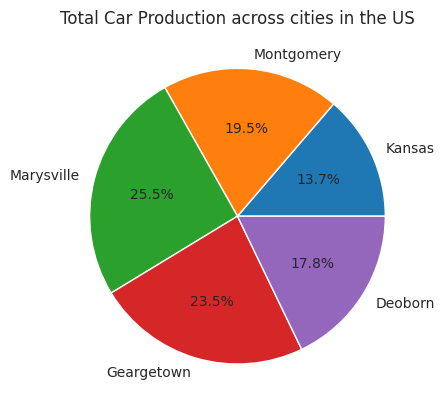
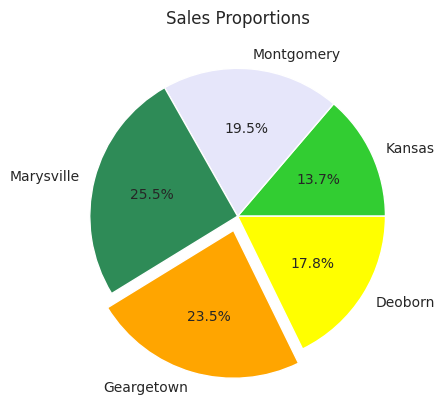
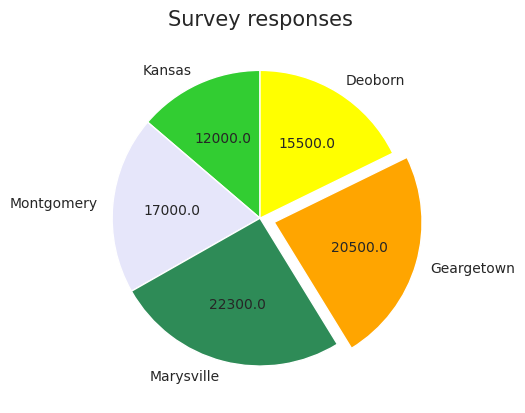

Here is the Python script that generated these plots, in order:
import matplotlib.pyplot as plt 
import pandas as pd 
import numpy as np
import seaborn as sns

sns.set_style('dark')
x = [120000, 170000, 223000, 205000, 156000]

labels = ['Kansas', 'Montgomery', 'Marysville', 'Geargetown', 'Deoborn']

fig, ax = plt.subplots()
ax.pie(x, labels = labels, autopct='%.1f%%')
ax.set_title("Total Car Production across cities in the US")
plt.show()

#Exploding 
x = [12000, 17000, 22300, 20500, 15500]
labels = ['Kansas', 'Montgomery', 'Marysville', 'Geargetown', 'Deoborn']
colors = ['limegreen', 'lavender', 'seagreen', 'orange', 'yellow', 'black', 'red']

explode = [0, 0, 0, 0.1, 0]

fig, ax = plt.subplots()
ax.pie(x, labels = labels, colors= colors,  autopct='%.1f%%', explode= explode)
ax.set_title("Sales Proportions")
plt.show()

# Plotting the data values instead of percent, use startange 
x = [12000, 17000, 22300, 20500, 15500]
labels = ['Kansas', 'Montgomery', 'Marysville', 'Geargetown', 'Deoborn']
colors = ['limegreen', 'lavender', 'seagreen', 'orange', 'yellow', 'black', 'red']

explode = [0, 0, 0, 0.1, 0]
sumtot = sum(x)
def absolute_value(val):
    a = np.round(sumtot*val/100, 0)
    return a

fig, ax = plt.subplots()
ax.pie(x, labels = labels, colors= colors,  autopct=absolute_value, explode= explode, startangle=90)
ax.set_title("Survey responses", fontsize=15)
plt.show()
